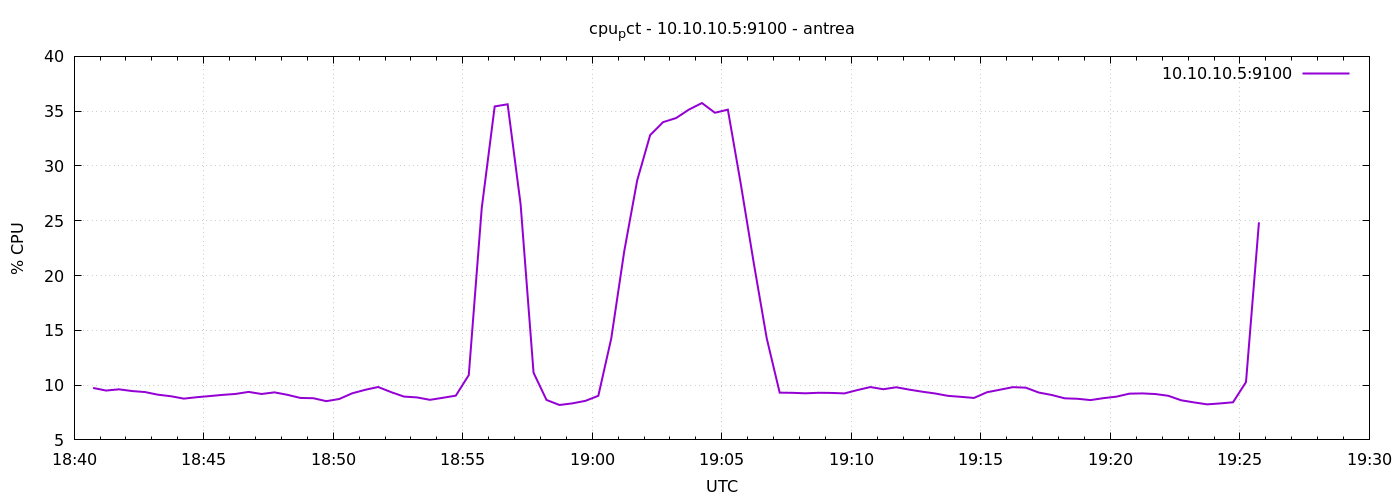

Values plotted in this chart, from the file beside it:
1777315244	9.742857142867134
1777315274	9.503
1777315304	9.615
1777315334	9.459
1777315364	9.367
1777315394	9.126
1777315424	8.986
1777315454	8.767
1777315484	8.895
1777315514	9
1777315544	9.11
1777315574	9.195
1777315604	9.381
1777315634	9.19
1777315664	9.338
1777315694	9.114
1777315724	8.829
1777315754	8.805
1777315784	8.536
1777315814	8.733
1777315844	9.252
1777315874	9.569
1777315904	9.829
1777315934	9.362
1777315964	8.952
1777315994	8.878
1777316024	8.657
1777316054	8.843
1777316084	9.038
1777316114	10.92
1777316144	26.15
1777316174	35.43
1777316204	35.63
1777316234	26.51
1777316264	11.13
1777316294	8.647
1777316324	8.186
1777316354	8.335
1777316384	8.562
1777316414	9.024
1777316444	14.26
1777316474	22.21
1777316504	28.68
1777316534	32.81
1777316564	34
1777316594	34.37
1777316624	35.15
1777316654	35.74
1777316684	34.86
1777316714	35.14
1777316744	28.34
1777316774	21.14
1777316804	14.28
1777316834	9.312
1777316864	9.295
1777316894	9.252
1777316924	9.3
1777316954	9.287
1777316984	9.243
1777317014	9.547
1777317044	9.824
... 30 more rows
